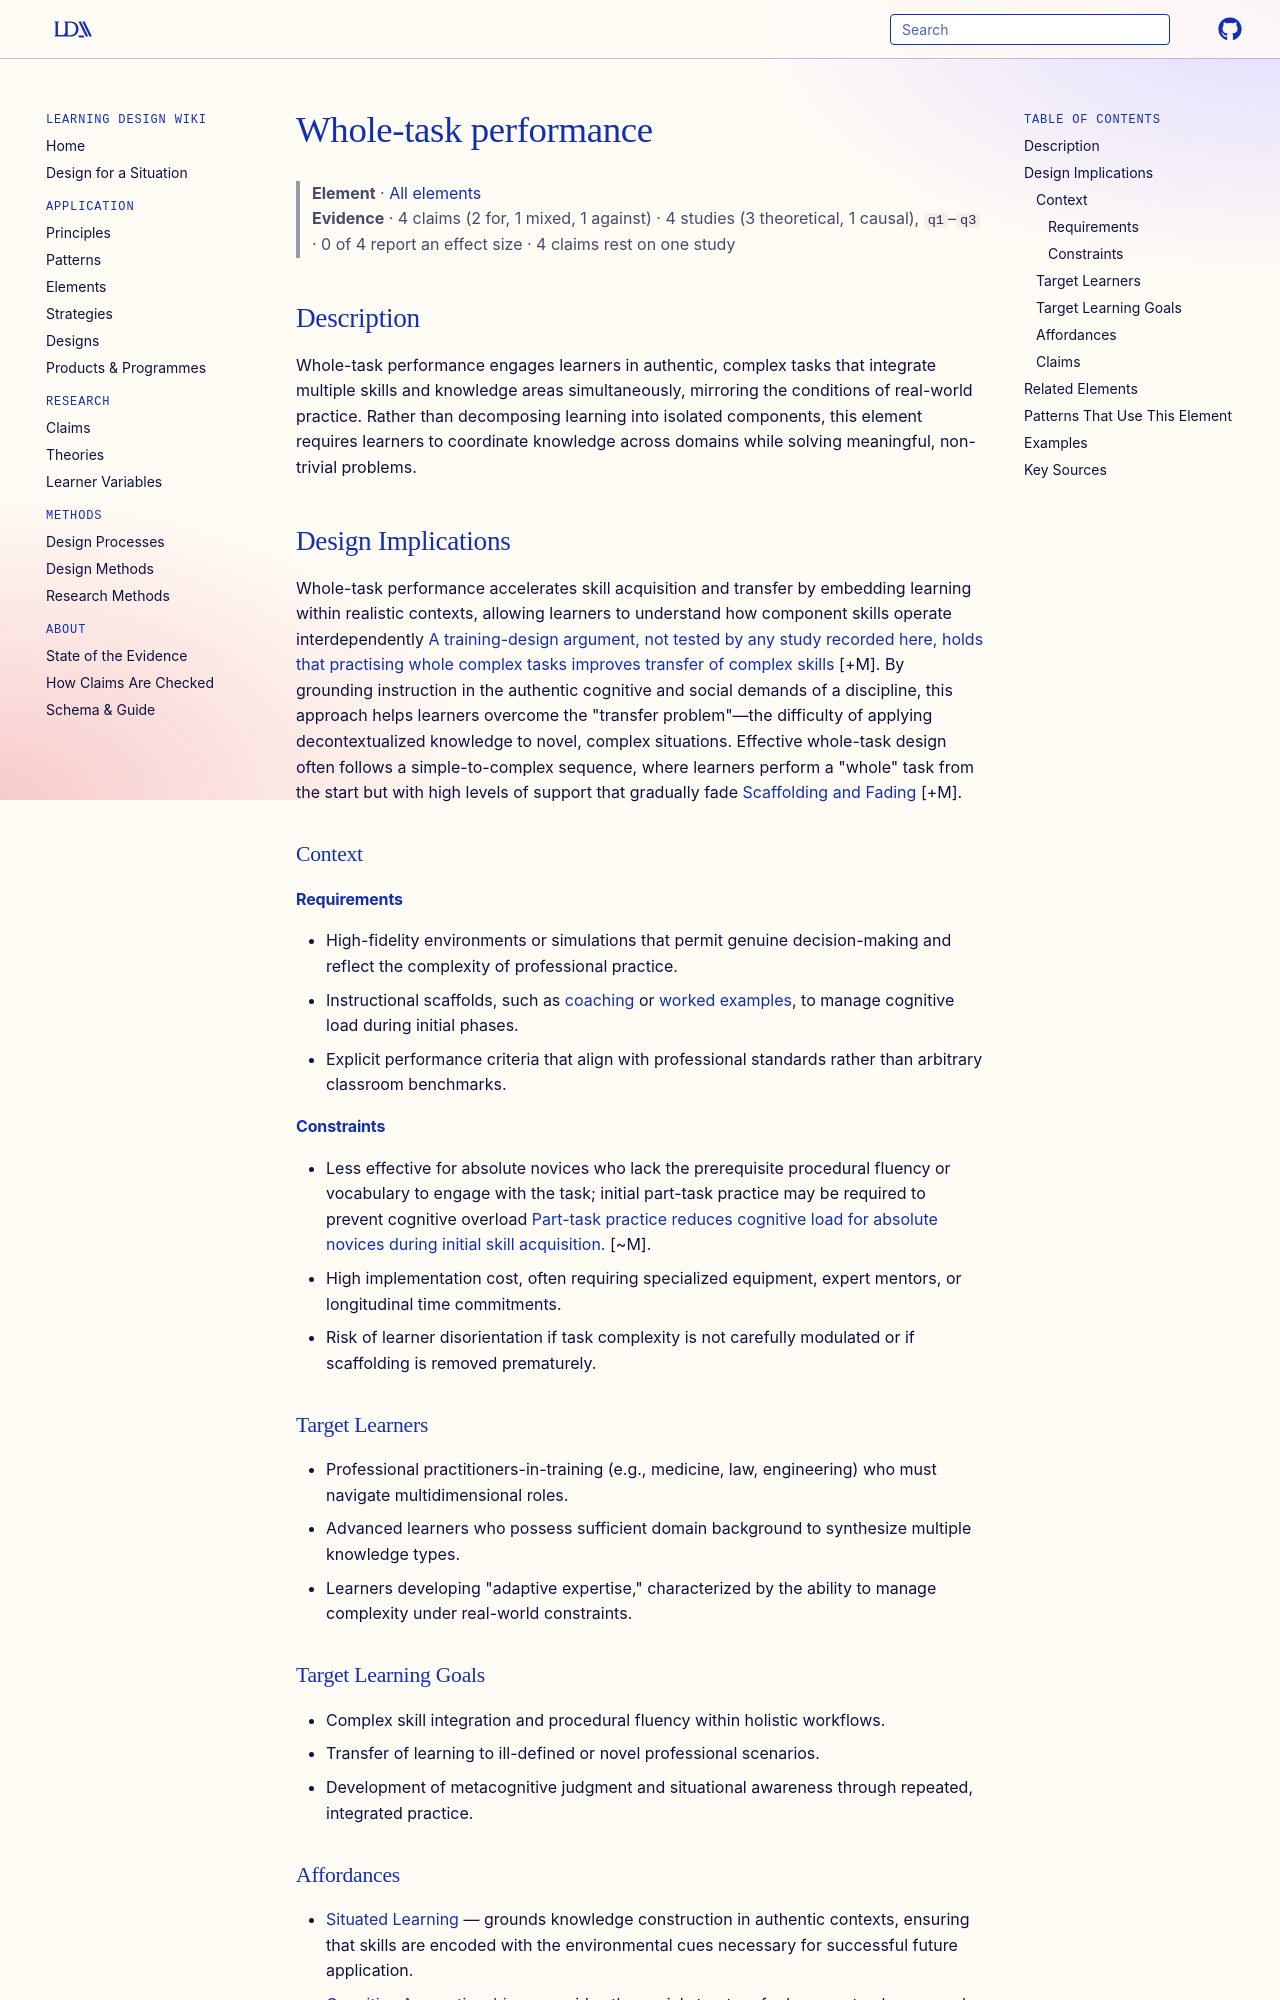

repository: Learning-Design-Alliance/learning-wiki · page: elements/whole-task-performance/index.html · generator: mkdocs

---
type: element
id: whole-task-performance
title: Whole-task performance
description: Whole-task performance engages learners in authentic, complex tasks that integrate multiple skills and knowledge areas simultaneously, mirroring the conditions of real-world practice.
canonical: true
status: review
generated:
  by: claude/unspecified
  at: 2026-04-06
sources:
  - id: merrill-2002
    resource: "https://doi.org/10.1007/BF02505024"
    title: "Merrill, M. D. (2002). First principles of instruction. *Educational Technology Research and Development*, 50(3), 43–59"
    author: Merrill, M. D
  - id: van-merriënboer-2007
    title: "van Merriënboer, J. J. G. (2007). A brain-friendly approach to more effective training and instruction. *Journal of Workplace Learning*, 19(5), 340–352"
    author: van Merriënboer, J. J. G
  - id: van-merriënboer-2018
    resource: "https://doi.org/10.4324/9781315113210"
    title: "van Merriënboer, J. J. G., & Kirschner, P. A. (2018). *Ten steps to complex learning: A systematic approach to four-component instructional design* (3rd ed.). Routledge"
    author: "van Merriënboer, J. J. G., & Kirschner, P. A"
---

# Whole-task performance

> **Element** · [All elements](index.md)
> **Evidence** · 4 claims (2 for, 1 mixed, 1 against) · 4 studies (3 theoretical, 1 causal), `q1`–`q3` · 0 of 4 report an effect size · 4 claims rest on one study

## Description
Whole-task performance engages learners in authentic, complex tasks that integrate multiple skills and knowledge areas simultaneously, mirroring the conditions of real-world practice. Rather than decomposing learning into isolated components, this element requires learners to coordinate knowledge across domains while solving meaningful, non-trivial problems. 

## Design Implications

Whole-task performance accelerates skill acquisition and transfer by embedding learning within realistic contexts, allowing learners to understand how component skills operate interdependently [A training-design argument, not tested by any study recorded here, holds that practising whole complex tasks improves transfer of complex skills](../claims/whole-task-performance-improves-transfer.md) [+M]. By grounding instruction in the authentic cognitive and social demands of a discipline, this approach helps learners overcome the "transfer problem"—the difficulty of applying decontextualized knowledge to novel, complex situations. Effective whole-task design often follows a simple-to-complex sequence, where learners perform a "whole" task from the start but with high levels of support that gradually fade [Scaffolding and Fading](../principles/scaffolding-and-fading.md) [+M].

### Context
#### Requirements
- High-fidelity environments or simulations that permit genuine decision-making and reflect the complexity of professional practice.
- Instructional scaffolds, such as [coaching](coaching.md) or [worked examples](worked-examples.md), to manage cognitive load during initial phases.
- Explicit performance criteria that align with professional standards rather than arbitrary classroom benchmarks.

#### Constraints
- Less effective for absolute novices who lack the prerequisite procedural fluency or vocabulary to engage with the task; initial part-task practice may be required to prevent cognitive overload [Part-task practice reduces cognitive load for absolute novices during initial skill acquisition.](../claims/part-task-practice-reduces-load-for-novices.md) [~M].
- High implementation cost, often requiring specialized equipment, expert mentors, or longitudinal time commitments.
- Risk of learner disorientation if task complexity is not carefully modulated or if scaffolding is removed prematurely.

### Target Learners
- Professional practitioners-in-training (e.g., medicine, law, engineering) who must navigate multidimensional roles.
- Advanced learners who possess sufficient domain background to synthesize multiple knowledge types.
- Learners developing "adaptive expertise," characterized by the ability to manage complexity under real-world constraints.

### Target Learning Goals
- Complex skill integration and procedural fluency within holistic workflows.
- Transfer of learning to ill-defined or novel professional scenarios.
- Development of metacognitive judgment and situational awareness through repeated, integrated practice.
